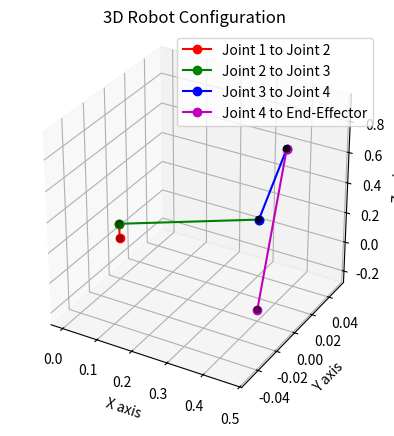

This figure's Python source:
import math
import matplotlib.pyplot as plt
from mpl_toolkits.mplot3d import Axes3D


def inverse_kinematics(Px, Py, Pz, d1, a2, a3, d5, omega):
    # Calculate R
    R = d5 * math.cos(math.radians(omega))

    # Calculate wrist position coordinates
    Pxw = Px - R * math.cos(math.atan2(Py, Px))
    Pyw = Py - R * math.sin(math.atan2(Py, Px))
    Pzw = Pz + d5 * math.sin(math.radians(omega))

    # Calculate Rw
    Rw = math.sqrt(Pxw**2 + Pyw**2)

    # Calculate S
    S = math.sqrt((Pzw - d1) ** 2 + Rw**2)

    # Calculate theta1
    theta1 = math.degrees(math.atan2(Py, Px)) % 360

    # Calculate alpha and beta
    beta = math.degrees(math.acos((S**2 + a2**2 - a3**2) / (2 * a2 * S)))
    alpha = math.degrees(math.atan2(Pzw - d1, Rw))

    # Calculate theta2
    theta2 = alpha + beta
    theta2_alt = alpha - beta
    theta2 = max(0, min(theta2, 60))
    theta2_alt = max(0, min(theta2_alt, 60))

    # Calculate theta3
    theta3 = math.degrees(math.acos((S**2 - a2**2 - a3**2) / (2 * a2 * a3)))
    theta3_alt = -math.degrees(math.acos((S**2 - a2**2 - a3**2) / (2 * a2 * a3)))
    theta3 = max(-45, min(theta3, 45))
    theta3_alt = max(-45, min(theta3_alt, 45))

    # Calculate theta234
    theta234 = 90 - omega

    # Calculate theta4
    theta4 = theta234 - theta2 - theta3
    theta4_alt = theta234 - theta2_alt - theta3_alt
    theta4 = max(-45, min(theta4, 45))
    theta4_alt = max(-45, min(theta4_alt, 45))

    return theta1, theta2, theta3, theta4


def plot_robot(Px, Py, Pz, d1, a2, a3, d5, theta1, theta2, theta3, theta4):
    # Base position
    x0, y0, z0 = 0, 0, 0

    # Joint 1 position
    x1 = 0
    y1 = 0
    z1 = d1

    # Joint 2 position
    x2 = a2 * math.cos(math.radians(theta1)) * math.cos(math.radians(theta2))
    y2 = a2 * math.sin(math.radians(theta1)) * math.cos(math.radians(theta2))
    z2 = d1 + a2 * math.sin(math.radians(theta2))

    # Joint 3 position
    x3 = x2 + a3 * math.cos(math.radians(theta1)) * math.cos(
        math.radians(theta2 + theta3)
    )
    y3 = y2 + a3 * math.sin(math.radians(theta1)) * math.cos(
        math.radians(theta2 + theta3)
    )
    z3 = z2 + a3 * math.sin(math.radians(theta2 + theta3))

    # End-effector position
    x4 = Px
    y4 = Py
    z4 = Pz

    # Plotting the robot
    fig = plt.figure()
    ax = fig.add_subplot(111, projection="3d")

    # Plot the links
    ax.plot([x0, x1], [y0, y1], [z0, z1], "ro-", label="Joint 1 to Joint 2")
    ax.plot([x1, x2], [y1, y2], [z1, z2], "go-", label="Joint 2 to Joint 3")
    ax.plot([x2, x3], [y2, y3], [z2, z3], "bo-", label="Joint 3 to Joint 4")
    ax.plot([x3, x4], [y3, y4], [z3, z4], "mo-", label="Joint 4 to End-Effector")

    # Plot joints
    ax.scatter([x0, x1, x2, x3, x4], [y0, y1, y2, y3, y4], [z0, z1, z2, z3, z4], c="k")

    # Set labels and title
    ax.set_xlabel("X axis")
    ax.set_ylabel("Y axis")
    ax.set_zlabel("Z axis")
    ax.set_title("3D Robot Configuration")

    # Show legend
    ax.legend()

    # Set equal scaling
    ax.set_box_aspect([1, 1, 1])

    plt.show()


# Example parameters
Px = 0.4
Py = 0
Pz = -0.2
d1 = 0.1
a2 = 0.5
a3 = 0.5
d5 = 0.1
omega = 90

(
    theta1,
    theta2,
    theta3,
    theta4,
) = inverse_kinematics(Px, Py, Pz, d1, a2, a3, d5, omega)
print(f"Theta1: {theta1} degrees")
print(f"Theta2: {theta2} degrees")
print(f"Theta3: {theta3} degrees")
print(f"Theta4: {theta4} degrees")

# Print the end effector position
end_effector_position = [Px, Py, Pz]
print(f"End Effector Position: {end_effector_position}")

print("Plotting robot...")

plot_robot(Px, Py, Pz, d1, a2, a3, d5, theta1, theta2, theta3, theta4)
